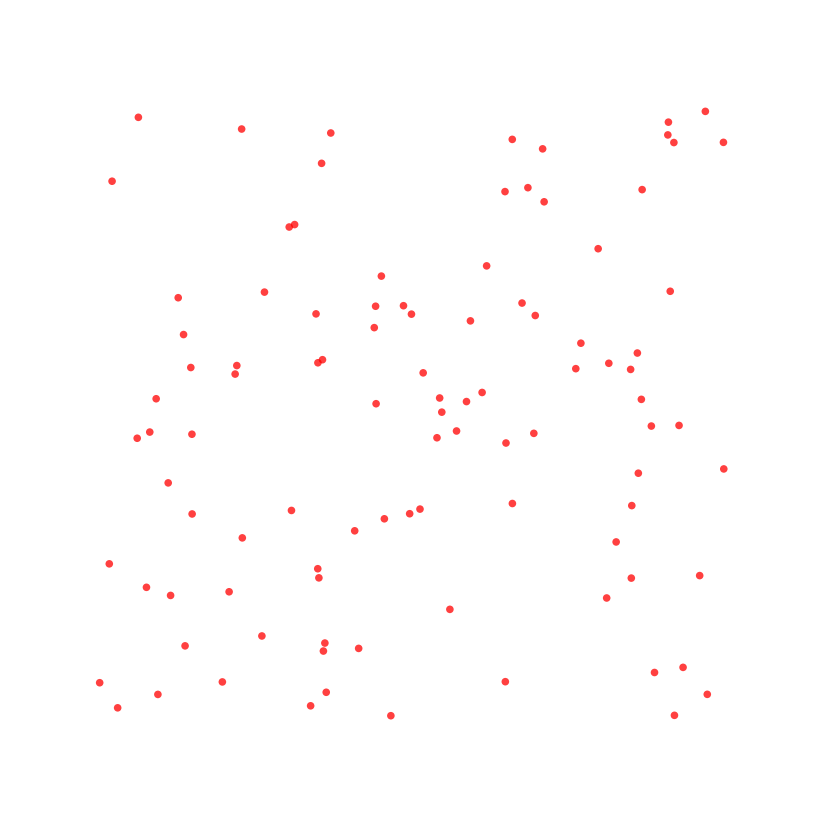

Python code for this plot:
"""
Boids

Simulates flocking behavior
"""
import math
import random

import numpy as np
import matplotlib.pyplot as plt
from matplotlib.animation import FuncAnimation

# Create new Figure and an Axes which fills it.
fig = plt.figure(figsize=(8, 8), facecolor="w")
ax = fig.add_axes([0, 0, 1, 1], frameon=False)
ax.set_xlim(0, 1), ax.set_xticks([])
ax.set_ylim(0, 1), ax.set_yticks([])
x_target = random.uniform(0.3, 0.7)
y_target = random.uniform(0.3, 0.7)

# Simulation parameters
N = 100
WORLD_WIDTH = 1.0
REPULSION_LIMIT = WORLD_WIDTH / 15
WALL_REPULSION_LIMIT = WORLD_WIDTH / 8
REPULSION_STRENGTH = 0.010
WALL_REPULSION_STRENGTH = 0.0012
ATTRACTION_STRENGTH = 9e-6
TARGET_ATTRACTION_STRENGTH = 1e-3
ALIGNMENT_LIMIT = WORLD_WIDTH / 10
ALIGNMENT_STRENGTH = 0.006
MAX_SPEED = WORLD_WIDTH / 160
NOISE = 0.1
assert REPULSION_LIMIT < ALIGNMENT_LIMIT

# Init boids
boids = np.zeros(N, dtype=[('pos', float, 2), ('vel', float, 2)])
boids['pos'] = np.random.uniform(WORLD_WIDTH * 0.1, WORLD_WIDTH * 0.9, (N, 2))
boids['vel'] = np.random.uniform(-WORLD_WIDTH / 200, WORLD_WIDTH / 200, (N, 2))

# Use a scatter plot to visualize the boids
scatter = ax.scatter(boids['pos'][:, 0], boids['pos'][:, 1],
										 s=30, facecolor="r", edgecolor="None", alpha=0.75)


def update_boids(xs, ys, xvs, yvs, frame):

		# Matrix off position difference and distance
		xdiff = np.add.outer(xs, -xs)
		ydiff = np.add.outer(ys, -ys)
		distance = np.sqrt(xdiff ** 2 + ydiff ** 2)

		# Matrix of velocity difference
		xvdiff = np.add.outer(xvs, -xvs)
		yvdiff = np.add.outer(yvs, -yvs)

		# Calculate the boids that are visible to every other boid
		angle_towards = np.arctan2(-ydiff, -xdiff)
		angle_vel = np.arctan2(yvs, xvs)
		angle_diff = angle_towards - angle_vel[:, np.newaxis]
		visible = np.logical_and(angle_diff < np.pi / 2, angle_diff > -np.pi / 2)

		# Repulse adjacent boids
		repulsion = np.clip(1.0 - distance / REPULSION_LIMIT, 0.0, 1.0) * visible

		repulsion_n = np.maximum(np.add.reduce(repulsion > 0.0).astype(float) - 1, 1)
		yvs += -np.sum(xdiff * repulsion, axis=0) * REPULSION_STRENGTH / repulsion_n
		xvs += -np.sum(ydiff * repulsion, axis=0) * REPULSION_STRENGTH / repulsion_n

		# Align with nearby boids
		alignment = (distance < ALIGNMENT_LIMIT).astype(float) * visible
		alignment_n = np.maximum(np.add.reduce(alignment) - 1, 1)
		xvs += np.sum(xvdiff * alignment, axis=0) * ALIGNMENT_STRENGTH / alignment_n
		yvs += np.sum(yvdiff * alignment, axis=0) * ALIGNMENT_STRENGTH / alignment_n

		# Attraction
		xvs += np.sum(xdiff * visible, axis=0) * ATTRACTION_STRENGTH / (N - 1)
		yvs += np.sum(ydiff * visible, axis=0) * ATTRACTION_STRENGTH / (N - 1)

		# Move towards target
		global x_target
		global y_target
		xvs += (x_target - xs) * TARGET_ATTRACTION_STRENGTH
		yvs += (y_target - ys) * TARGET_ATTRACTION_STRENGTH

		# Wall repulsion
		xvs += np.clip(1.0 - xs / WALL_REPULSION_LIMIT, 0.0, 1.0) * WALL_REPULSION_STRENGTH
		yvs += np.clip(1.0 - ys / WALL_REPULSION_LIMIT, 0.0, 1.0) * WALL_REPULSION_STRENGTH
		xvs -= np.clip(1.0 - (WORLD_WIDTH - xs) / WALL_REPULSION_LIMIT, 0.0, 1.0) * WALL_REPULSION_STRENGTH
		yvs -= np.clip(1.0 - (WORLD_WIDTH - ys) / WALL_REPULSION_LIMIT, 0.0, 1.0) * WALL_REPULSION_STRENGTH

		# Enforce max speed and apply some friction
		xvs = np.clip(xvs * 0.8 , -MAX_SPEED, MAX_SPEED)
		yvs = np.clip(yvs * 0.8 , -MAX_SPEED, MAX_SPEED)

		# Add some random noise to velocity
		x_noise = np.random.uniform(1.0-NOISE, 1.0+NOISE, N)
		y_noise = np.random.uniform(1.0-NOISE, 1.0+NOISE, N)
		xs += xvs * x_noise
		ys += yvs * y_noise


def animate(frame):

		update_boids(boids['pos'][:, 0],
								 boids['pos'][:, 1],
								 boids['vel'][:, 0],
								 boids['vel'][:, 1],
								 frame)

		scatter.set_offsets(boids['pos'])


def mouse_move(ev):
		global x_target
		global y_target
		x_target = ev.xdata
		y_target = ev.ydata

cid = fig.canvas.mpl_connect('button_press_event', mouse_move)
animation = FuncAnimation(fig, animate, interval=30)
plt.show()